Run: headless pygame with SDL's dummy video driver; simulated clock (each Clock.tick advances the game by its frame time, no real sleeping); random seed 0; keys injected as events and as key.get_pressed() state; mouse plan: one left click at the window centre at the start of phase 2, then a move to the lower-right quarter at the start of phase 3.
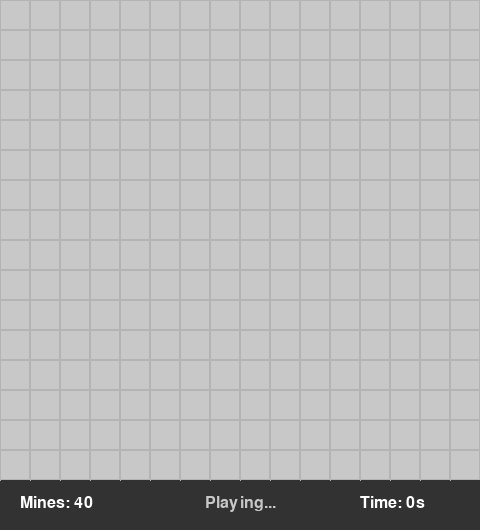
Frame 1 of 4 · flips 1–60 · no input
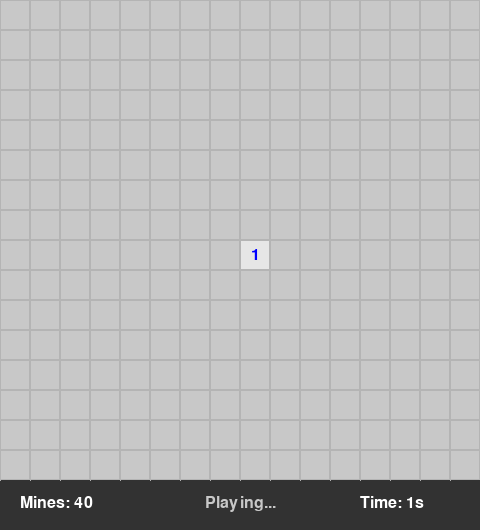
Frame 2 of 4 · flips 61–180 · clicked the window centre · tapped SPACE, RETURN · held RIGHT (→), D
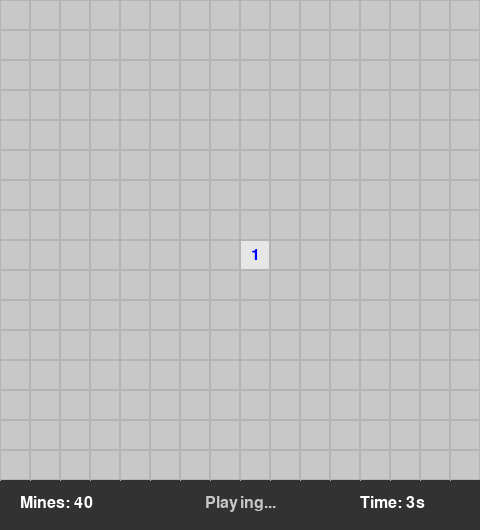
Frame 3 of 4 · flips 181–300 · moved the mouse to the lower-right quarter · held DOWN (↓), S
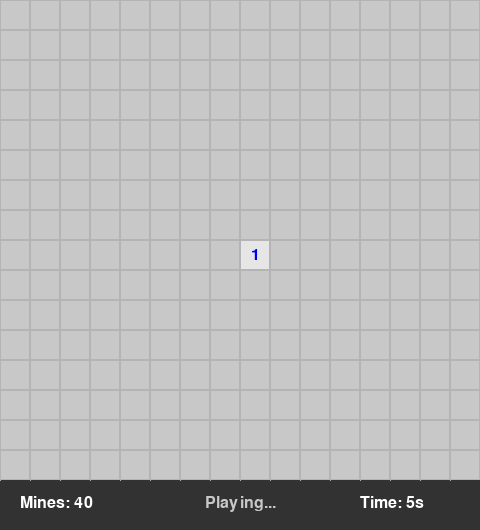
Frame 4 of 4 · flips 301–420 · held LEFT (←), A, UP (↑), W

The pygame program that drew these frames:

import pygame
import random
import sys
from pygame.locals import *

# 初始化pygame
pygame.init()

# 游戏常量
CELL_SIZE = 30
GRID_WIDTH = 16
GRID_HEIGHT = 16
MINES_COUNT = 40
SCREEN_WIDTH = CELL_SIZE * GRID_WIDTH
SCREEN_HEIGHT = CELL_SIZE * GRID_HEIGHT + 50  # 额外空间用于显示状态
FPS = 60

# 颜色定义
BACKGROUND = (220, 220, 220)
GRID_LINES = (180, 180, 180)
UNREVEALED = (200, 200, 200)
REVEALED = (230, 230, 230)
MINECOLOR = (255, 0, 0)
FLAGCOLOR = (0, 255, 0)
TEXTCOLOR = (0, 0, 0)
STATUSBAR = (50, 50, 50)
NUM_COLORS = [
    (0, 0, 255),  # 1 - 蓝色
    (0, 128, 0),  # 2 - 绿色
    (255, 0, 0),  # 3 - 红色
    (0, 0, 128),  # 4 - 深蓝
    (128, 0, 0),  # 5 - 深红
    (0, 128, 128),  # 6 - 青色
    (0, 0, 0),  # 7 - 黑色
    (128, 128, 128)  # 8 - 灰色
]

# 设置字体
font = pygame.font.SysFont(None, 24)
large_font = pygame.font.SysFont(None, 36)


class Cell:
    def __init__(self):
        self.is_mine = False
        self.is_revealed = False
        self.is_flagged = False
        self.neighbor_mines = 0


class Minesweeper:
    def __init__(self):
        self.width = GRID_WIDTH
        self.height = GRID_HEIGHT
        self.mine_count = MINES_COUNT
        self.reset_game()

    def reset_game(self):
        self.grid = [[Cell() for _ in range(self.width)] for _ in range(self.height)]
        self.game_over = False
        self.game_won = False
        self.first_click = True
        self.flags_placed = 0
        self.start_time = pygame.time.get_ticks()
        self.elapsed_time = 0

    def place_mines(self, first_x, first_y):
        # 确保第一次点击的位置不是地雷
        safe_cells = [(x, y) for x in range(self.width) for y in range(self.height)]
        safe_cells.remove((first_x, first_y))

        # 随机放置地雷
        mines = random.sample(safe_cells, self.mine_count)
        for x, y in mines:
            self.grid[y][x].is_mine = True

        # 计算每个单元格周围的地雷数量
        for y in range(self.height):
            for x in range(self.width):
                if not self.grid[y][x].is_mine:
                    count = 0
                    for dx in [-1, 0, 1]:
                        for dy in [-1, 0, 1]:
                            nx, ny = x + dx, y + dy
                            if 0 <= nx < self.width and 0 <= ny < self.height:
                                if self.grid[ny][nx].is_mine:
                                    count += 1
                    self.grid[y][x].neighbor_mines = count

        self.first_click = False

    def reveal(self, x, y):
        if not (0 <= x < self.width and 0 <= y < self.height):
            return

        cell = self.grid[y][x]

        if cell.is_revealed or cell.is_flagged or self.game_over or self.game_won:
            return

        if self.first_click:
            self.place_mines(x, y)
            self.start_time = pygame.time.get_ticks()

        cell.is_revealed = True

        if cell.is_mine:
            self.game_over = True
            return

        # 如果周围没有地雷，递归翻开周围的单元格
        if cell.neighbor_mines == 0:
            for dx in [-1, 0, 1]:
                for dy in [-1, 0, 1]:
                    if dx == 0 and dy == 0:
                        continue
                    nx, ny = x + dx, y + dy
                    if 0 <= nx < self.width and 0 <= ny < self.height:
                        if not self.grid[ny][nx].is_revealed:
                            self.reveal(nx, ny)

        # 检查是否胜利
        self.check_win()

    def toggle_flag(self, x, y):
        if not (0 <= x < self.width and 0 <= y < self.height):
            return

        cell = self.grid[y][x]
        if not cell.is_revealed and not self.game_over and not self.game_won:
            cell.is_flagged = not cell.is_flagged
            self.flags_placed += 1 if cell.is_flagged else -1

    def check_win(self):
        # 如果所有非地雷单元格都被翻开，则游戏胜利
        for y in range(self.height):
            for x in range(self.width):
                cell = self.grid[y][x]
                if not cell.is_mine and not cell.is_revealed:
                    return
        self.game_won = True
        self.elapsed_time = pygame.time.get_ticks() - self.start_time


def draw_game(screen, game):
    screen.fill(BACKGROUND)

    # 绘制状态栏
    pygame.draw.rect(screen, STATUSBAR, (0, SCREEN_HEIGHT - 50, SCREEN_WIDTH, 50))

    # 显示地雷和旗帜计数
    mines_text = font.render(f"Mines: {game.mine_count - game.flags_placed}", True, (255, 255, 255))
    screen.blit(mines_text, (20, SCREEN_HEIGHT - 35))

    # 显示时间
    if not game.game_over and not game.game_won:
        game.elapsed_time = pygame.time.get_ticks() - game.start_time
    time_text = font.render(f"Time: {game.elapsed_time // 1000}s", True, (255, 255, 255))
    screen.blit(time_text, (SCREEN_WIDTH - 120, SCREEN_HEIGHT - 35))

    # 显示游戏状态
    if game.game_over:
        status_text = large_font.render("Game Over!", True, (255, 0, 0))
        screen.blit(status_text, (SCREEN_WIDTH // 2 - status_text.get_width() // 2, SCREEN_HEIGHT - 45))
    elif game.game_won:
        status_text = large_font.render("You Win!", True, (0, 255, 0))
        screen.blit(status_text, (SCREEN_WIDTH // 2 - status_text.get_width() // 2, SCREEN_HEIGHT - 45))
    else:
        status_text = font.render("Playing...", True, (200, 200, 200))
        screen.blit(status_text, (SCREEN_WIDTH // 2 - status_text.get_width() // 2, SCREEN_HEIGHT - 35))

    # 绘制网格
    for y in range(game.height):
        for x in range(game.width):
            rect = pygame.Rect(x * CELL_SIZE, y * CELL_SIZE, CELL_SIZE, CELL_SIZE)
            cell = game.grid[y][x]

            if cell.is_revealed:
                pygame.draw.rect(screen, REVEALED, rect)
                pygame.draw.rect(screen, GRID_LINES, rect, 1)

                if cell.is_mine:
                    # 绘制地雷
                    pygame.draw.circle(screen, MINECOLOR, rect.center, CELL_SIZE // 3)
                    pygame.draw.circle(screen, (0, 0, 0), rect.center, CELL_SIZE // 3, 2)
                elif cell.neighbor_mines > 0:
                    # 绘制数字
                    num_text = font.render(str(cell.neighbor_mines), True, NUM_COLORS[cell.neighbor_mines - 1])
                    screen.blit(num_text, (x * CELL_SIZE + CELL_SIZE // 2 - num_text.get_width() // 2,
                                           y * CELL_SIZE + CELL_SIZE // 2 - num_text.get_height() // 2))
            else:
                # 未翻开的格子
                pygame.draw.rect(screen, UNREVEALED, rect)
                pygame.draw.rect(screen, GRID_LINES, rect, 1)

                if cell.is_flagged:
                    # 绘制旗帜
                    pygame.draw.polygon(screen, FLAGCOLOR, [
                        (x * CELL_SIZE + CELL_SIZE // 2, y * CELL_SIZE + 5),
                        (x * CELL_SIZE + CELL_SIZE // 2, y * CELL_SIZE + CELL_SIZE - 5),
                        (x * CELL_SIZE + CELL_SIZE - 5, y * CELL_SIZE + CELL_SIZE // 2)
                    ])

    # 绘制网格线
    for x in range(0, SCREEN_WIDTH, CELL_SIZE):
        pygame.draw.line(screen, GRID_LINES, (x, 0), (x, SCREEN_HEIGHT - 50))
    for y in range(0, SCREEN_HEIGHT - 50, CELL_SIZE):
        pygame.draw.line(screen, GRID_LINES, (0, y), (SCREEN_WIDTH, y))


def main():
    screen = pygame.display.set_mode((SCREEN_WIDTH, SCREEN_HEIGHT))
    pygame.display.set_caption("扫雷游戏 (Minesweeper)")
    clock = pygame.time.Clock()

    game = Minesweeper()

    while True:
        for event in pygame.event.get():
            if event.type == QUIT:
                pygame.quit()
                sys.exit()

            if event.type == MOUSEBUTTONDOWN:
                x, y = event.pos[0] // CELL_SIZE, event.pos[1] // CELL_SIZE

                if event.button == 1:  # 左键翻开
                    game.reveal(x, y)
                elif event.button == 3:  # 右键标记旗帜
                    game.toggle_flag(x, y)

            if event.type == KEYDOWN:
                if event.key == K_r:  # 按R键重置游戏
                    game.reset_game()

        draw_game(screen, game)
        pygame.display.flip()
        clock.tick(FPS)


if __name__ == "__main__":
    main()
